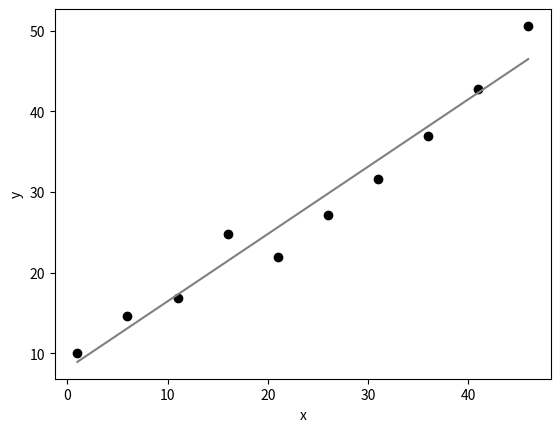

The script that saved this image:
import numpy as np
import matplotlib.pyplot as plt

rng = np.random.default_rng()

x = np.arange(1, 51, 5)
y = x + rng.random(10) * 10

x_avg = np.mean(x)
y_avg = np.mean(y)
sigma_x = np.mean(x**2) - x_avg**2
sigma_y = np.mean(y**2) - y_avg**2
Rxy = np.mean(x*y) - x_avg*y_avg
a = Rxy / sigma_x
b = y_avg - a*x_avg
y_approx = a*x + b

plt.scatter(x, y, color='black')
plt.plot(x, y_approx, color='gray')
plt.xlabel('x')
plt.ylabel('y')
plt.show()
